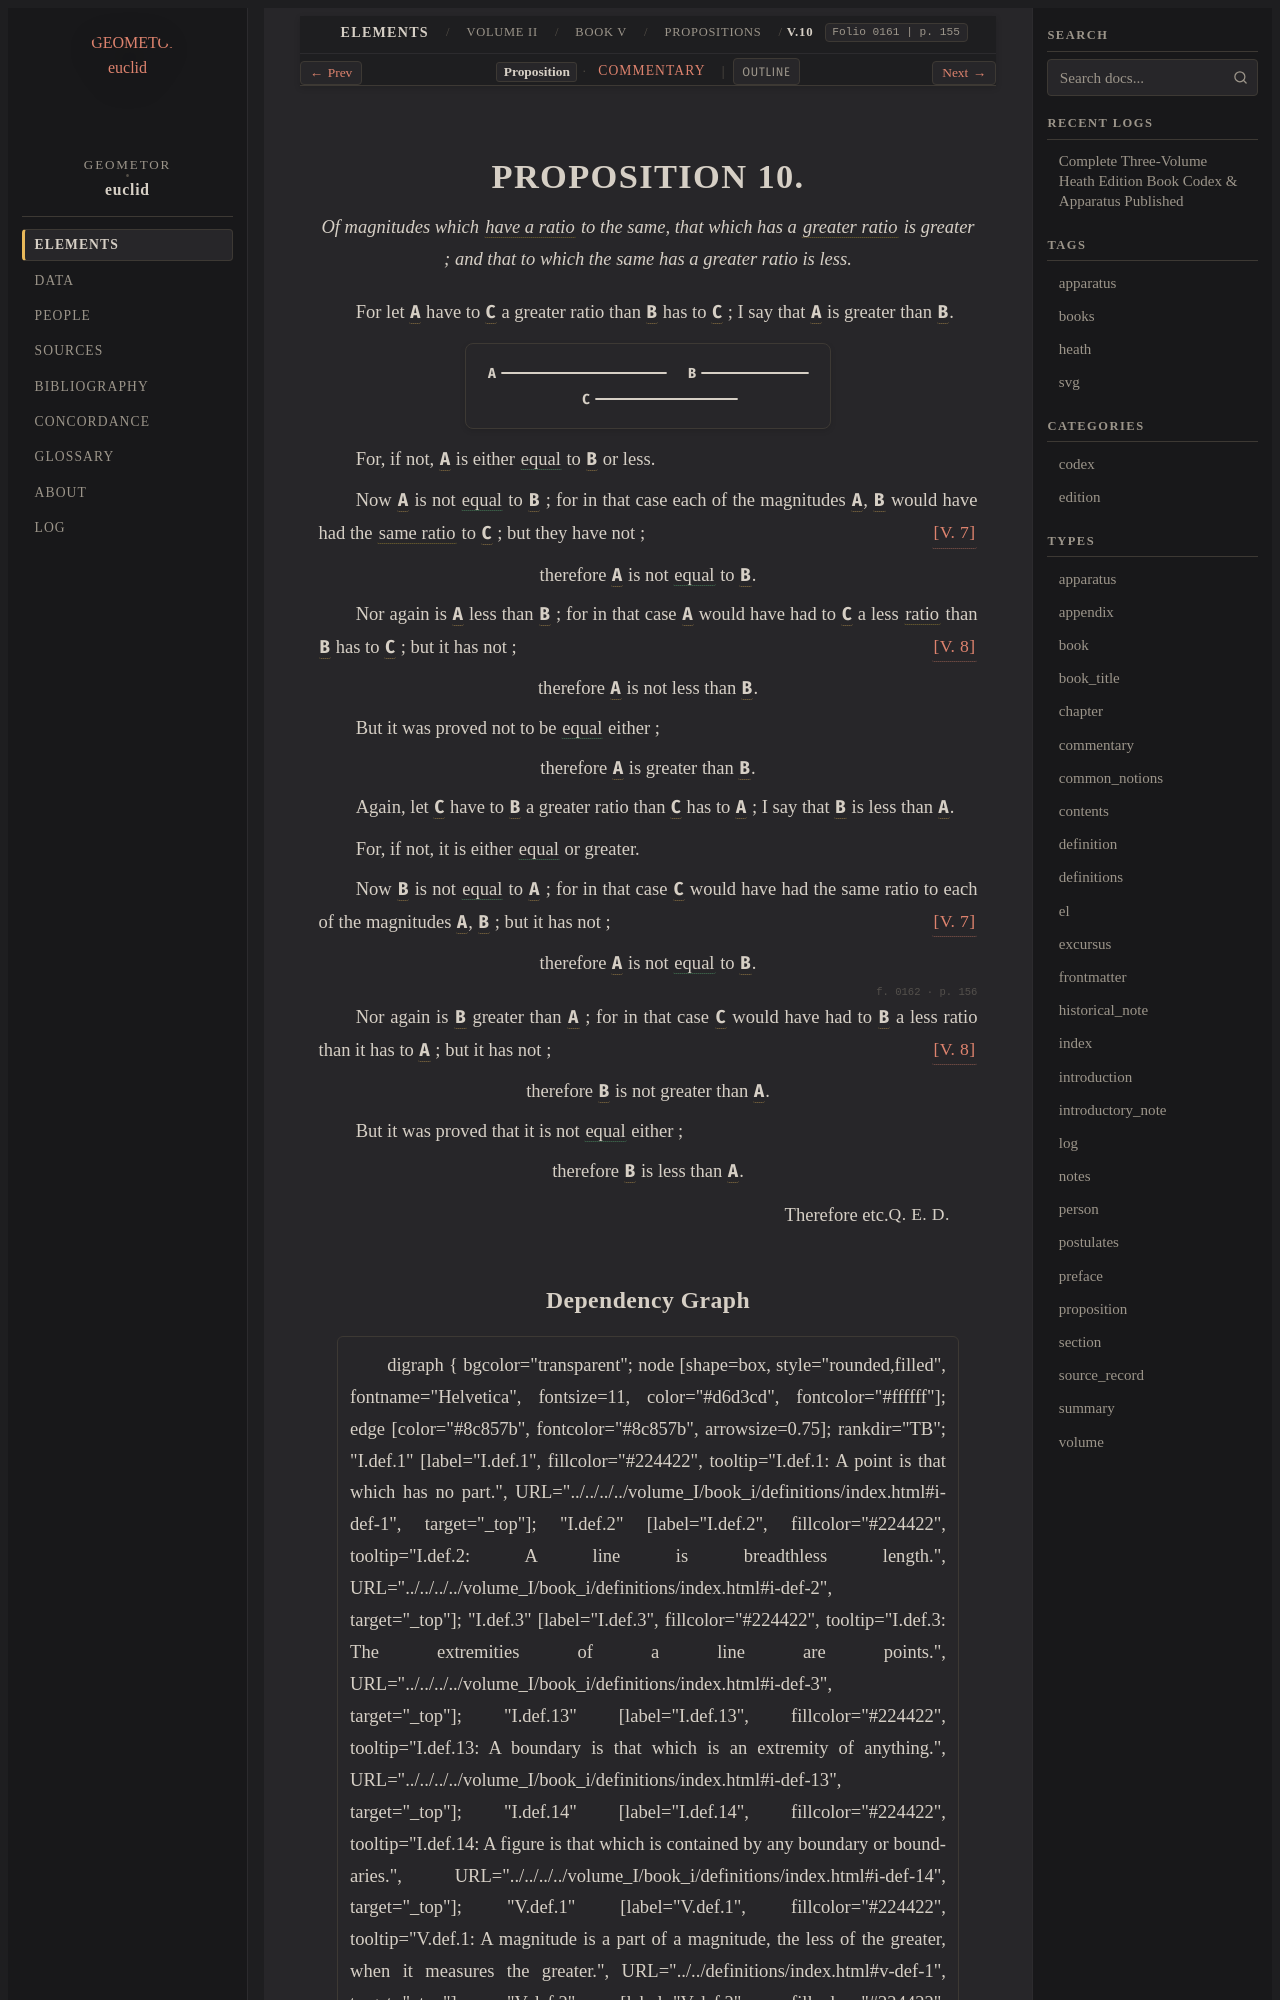

repository: geometor/euclid · page: heath/volume_II/book_v/propositions/10/index.html · generator: sphinx

:canonical_id: V.10
:volume: II
:book: V
:proposition: 10
:type: proposition
:title: Proposition V.10
:folios: 0161, 0162
:folio: 0161
:page: 155
:pages: 155, 156
:dependencies: I.def.14, V.def.3, V.def.4, V.def.7, V.7, V.8

.. _V.10:

.. folio:: 0161
   :page: 155

PROPOSITION 10.
===============

.. enunciation::

   Of magnitudes which :term:`have a ratio <have-a-ratio>` to the same, that which has a :term:`greater ratio <greater-ratio>` is greater ; and that to which the same has a greater ratio is less.

For let :g:`A <0161.g1:A>` have to :g:`C <0161.g1:C>` a greater ratio than :g:`B <0161.g1:B>` has to :g:`C <0161.g1:C>` ;
I say that :g:`A <0161.g1:A>` is greater than :g:`B <0161.g1:B>`.

.. picture:: 0161.g1.svg
   :alt: Folio 0161 Figure 1

For, if not, :g:`A <0161.g1:A>` is either :eq:`equal <0161.g1:A = 0161.g1:B>` to :g:`B <0161.g1:B>` or less.

Now :g:`A <0161.g1:A>` is not :eq:`equal <0161.g1:A = 0161.g1:B>` to :g:`B <0161.g1:B>` ;
for in that case each of the magnitudes :g:`A <0161.g1:A>`, :g:`B <0161.g1:B>` would have
had the :term:`same ratio <in-the-same-ratio>` to :g:`C <0161.g1:C>` ; :just:`[V. 7] <V.7>`
but they have not ;

.. assertion::

   therefore :g:`A <0161.g1:A>` is not :eq:`equal <0161.g1:A = 0161.g1:B>` to :g:`B <0161.g1:B>`.

Nor again is :g:`A <0161.g1:A>` less than :g:`B <0161.g1:B>` ;
for in that case :g:`A <0161.g1:A>` would have had to :g:`C <0161.g1:C>` a less :term:`ratio <ratio>` than :g:`B <0161.g1:B>`
has to :g:`C <0161.g1:C>` ; :just:`[V. 8] <V.8>`
but it has not ;

.. assertion::

   therefore :g:`A <0161.g1:A>` is not less than :g:`B <0161.g1:B>`.

But it was proved not to be :eq:`equal <0161.g1:A = 0161.g1:B>` either ;

.. assertion::

   therefore :g:`A <0161.g1:A>` is greater than :g:`B <0161.g1:B>`.

Again, let :g:`C <0161.g1:C>` have to :g:`B <0161.g1:B>` a greater ratio than :g:`C <0161.g1:C>` has to :g:`A <0161.g1:A>` ;
I say that :g:`B <0161.g1:B>` is less than :g:`A <0161.g1:A>`.

For, if not, it is either :eq:`equal <0161.g1:B = 0161.g1:A>` or greater.

Now :g:`B <0161.g1:B>` is not :eq:`equal <0161.g1:B = 0161.g1:A>` to :g:`A <0161.g1:A>` ;
for in that case :g:`C <0161.g1:C>` would have had the same ratio to each of
the magnitudes :g:`A <0161.g1:A>`, :g:`B <0161.g1:B>` ; :just:`[V. 7] <V.7>`
but it has not ;

.. assertion::

   therefore :g:`A <0161.g1:A>` is not :eq:`equal <0161.g1:A = 0161.g1:B>` to :g:`B <0161.g1:B>`.

.. _folio-ii-0162:

.. folio:: 0162
   :page: 156

Nor again is :g:`B <0161.g1:B>` greater than :g:`A <0161.g1:A>` ;
for in that case :g:`C <0161.g1:C>` would have had to :g:`B <0161.g1:B>` a less ratio than it
has to :g:`A <0161.g1:A>` ; :just:`[V. 8] <V.8>`
but it has not ;

.. assertion::

   therefore :g:`B <0161.g1:B>` is not greater than :g:`A <0161.g1:A>`.

But it was proved that it is not :eq:`equal <0161.g1:B = 0161.g1:A>` either ;

.. assertion::

   therefore :g:`B <0161.g1:B>` is less than :g:`A <0161.g1:A>`.

.. qed::

   Therefore etc. :just:`Q. E. D.`
